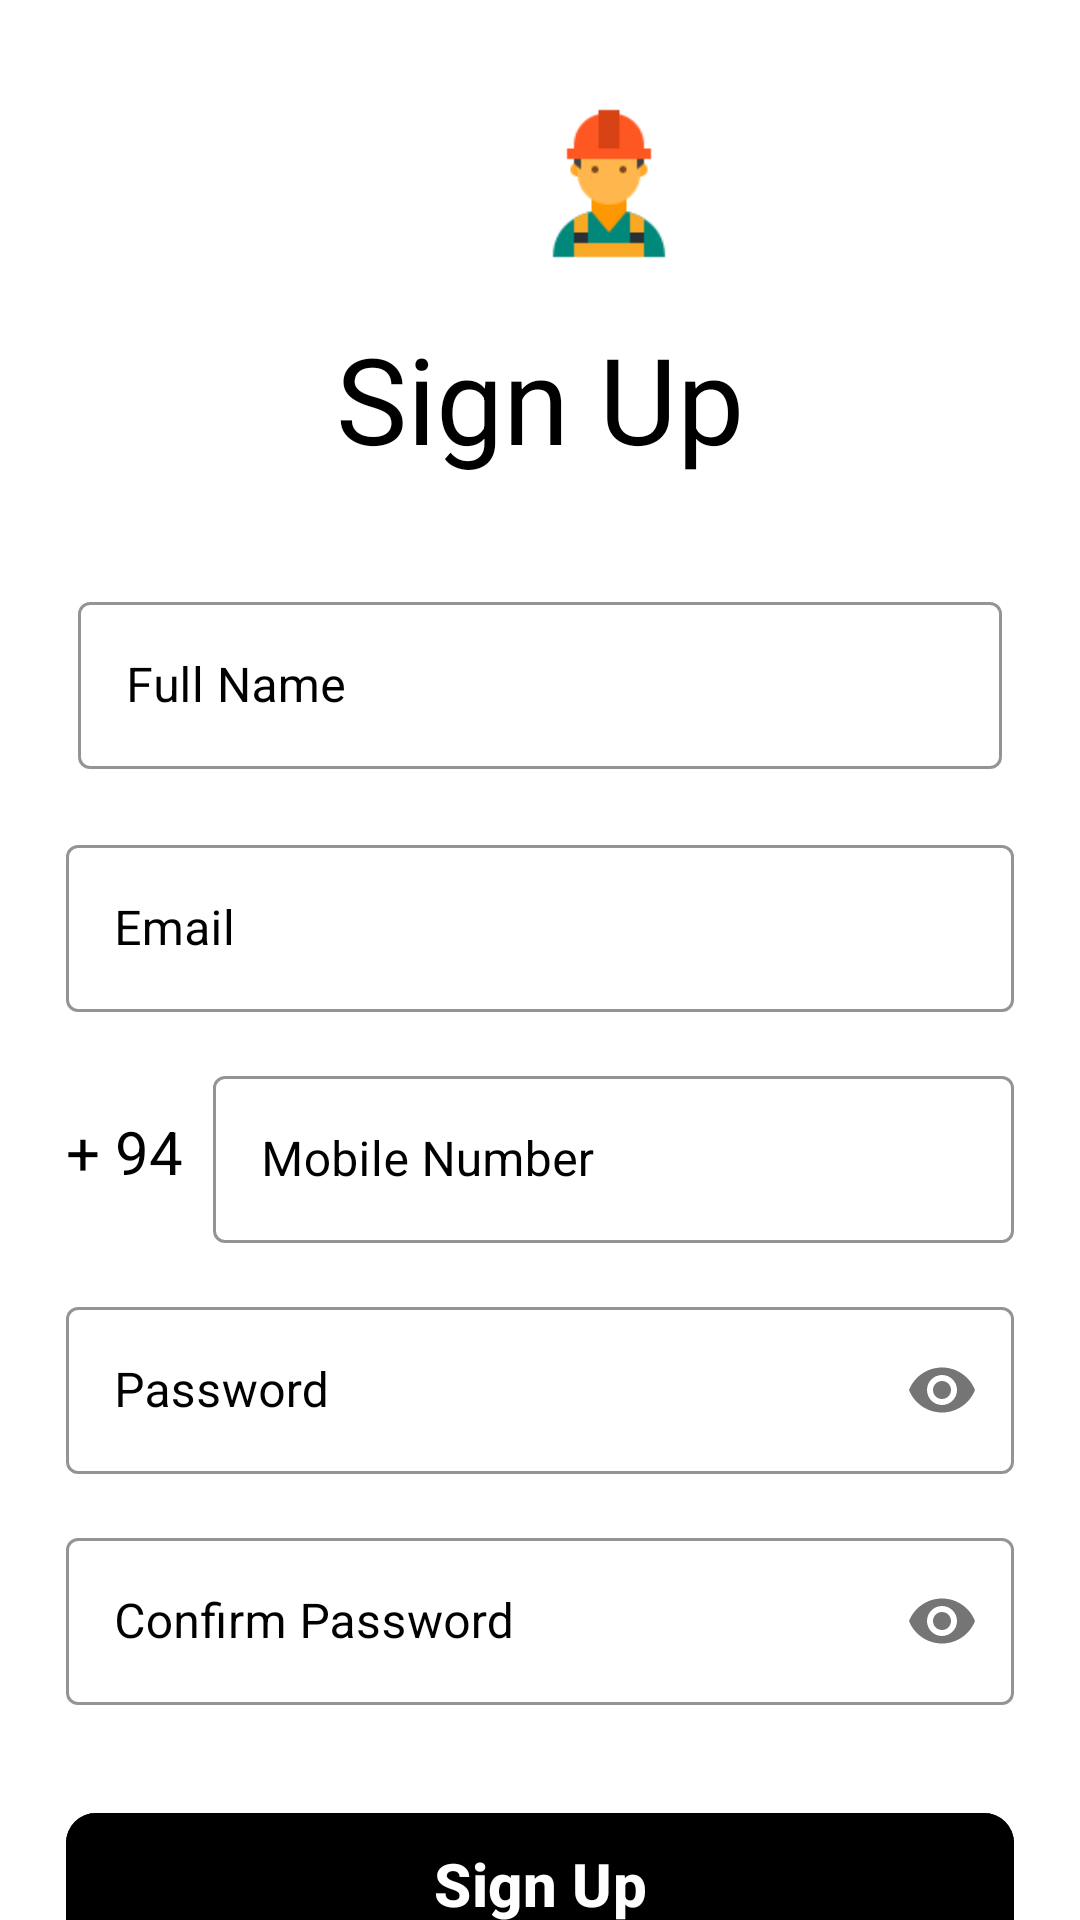

Here is an Android app screen rendered from its layout file. Give the layout XML and the strings, colors and styles it references.
<!-- AndroidManifest.xml: application theme Theme.GuardianHelmet -->
<!-- res/layout/activity_main.xml -->
<?xml version="1.0" encoding="utf-8"?>
<ScrollView xmlns:android="http://schemas.android.com/apk/res/android"
    xmlns:app="http://schemas.android.com/apk/res-auto"
    xmlns:tools="http://schemas.android.com/tools"
    android:layout_width="match_parent"
    android:layout_height="match_parent"
    android:background="@color/white"
    android:scrollbars="none"
    tools:context=".MainActivity">


    <LinearLayout
        android:layout_width="match_parent"
        android:layout_height="wrap_content"
        android:layout_marginStart="22dp"
        android:layout_marginEnd="22dp"
        android:orientation="vertical">

        <androidx.constraintlayout.widget.ConstraintLayout
            android:layout_width="match_parent"
            android:layout_height="wrap_content"

            android:layout_marginTop="32dp">

            <ImageView
                android:id="@+id/imageView"
                android:layout_width="82dp"
                android:layout_height="56dp"
                android:layout_marginStart="140dp"
                android:src="@drawable/appicon"
                app:layout_constraintBottom_toBottomOf="parent"
                app:layout_constraintStart_toStartOf="parent"
                app:layout_constraintTop_toTopOf="parent"
                app:layout_constraintVertical_bias="0.0" />

            <ImageView
                android:layout_width="50dp"
                android:layout_height="50dp"
                app:layout_constraintBottom_toBottomOf="parent"
                app:layout_constraintEnd_toEndOf="parent"
                app:layout_constraintTop_toTopOf="parent" />

        </androidx.constraintlayout.widget.ConstraintLayout>

        <TextView
            android:layout_width="match_parent"
            android:layout_height="wrap_content"
            android:layout_marginTop="18dp"
            android:text="Sign Up"
            android:textAlignment="center"
            android:textColor="@color/black"
            android:textSize="40sp" />

        <com.google.android.material.textfield.TextInputLayout
            style="@style/Widget.MaterialComponents.TextInputLayout.OutlinedBox"
            android:layout_width="match_parent"
            android:layout_height="wrap_content"
            android:layout_marginTop="32dp"
            android:padding="4dp"
            android:drawablePadding="8dp"
            android:drawableLeft="@drawable/baseline_person_24"

            android:textColorHint="@color/black"
            app:boxStrokeColor="@color/black">

            <com.google.android.material.textfield.TextInputEditText
                android:id="@+id/edtSignUpFullName"
                android:layout_width="match_parent"
                android:layout_height="wrap_content"
                android:inputType="text"
                android:hint="Full Name"
                android:singleLine="true"
                android:textColor="@color/black" />

        </com.google.android.material.textfield.TextInputLayout>

        <com.google.android.material.textfield.TextInputLayout
            style="@style/Widget.MaterialComponents.TextInputLayout.OutlinedBox"
            android:layout_width="match_parent"
            android:layout_height="wrap_content"
            android:layout_marginTop="16dp"
            android:hint="Email"
            android:textColorHint="@color/black"
            app:boxStrokeColor="@color/black">

            <com.google.android.material.textfield.TextInputEditText
                android:id="@+id/edtSignUpEmail"
                android:layout_width="match_parent"
                android:layout_height="wrap_content"
                android:inputType="textEmailAddress"
                android:singleLine="true"
                android:textColor="@color/black" />

        </com.google.android.material.textfield.TextInputLayout>

        <LinearLayout
            android:layout_width="match_parent"
            android:layout_height="wrap_content"
            android:layout_marginTop="16dp"
            android:gravity="center"
            android:orientation="horizontal">

            <TextView
                android:layout_width="wrap_content"
                android:layout_height="wrap_content"
                android:text="+ 94"
                android:textColor="@color/black"
                android:textSize="20sp" />

            <com.google.android.material.textfield.TextInputLayout
                style="@style/Widget.MaterialComponents.TextInputLayout.OutlinedBox"
                android:layout_width="match_parent"
                android:layout_height="wrap_content"
                android:layout_marginStart="10dp"
                android:hint="Mobile Number"
                android:textColorHint="@color/black"
                app:boxStrokeColor="@color/black">

                <com.google.android.material.textfield.TextInputEditText
                    android:id="@+id/edtSignUpMobile"
                    android:layout_width="match_parent"
                    android:layout_height="wrap_content"
                    android:inputType="number"
                    android:singleLine="true"
                    android:textColor="@color/black" />

            </com.google.android.material.textfield.TextInputLayout>

        </LinearLayout>

        <com.google.android.material.textfield.TextInputLayout
            style="@style/Widget.MaterialComponents.TextInputLayout.OutlinedBox"
            android:layout_width="match_parent"
            android:layout_height="wrap_content"
            android:layout_marginTop="16dp"
            android:hint="Password"
            android:textColorHint="@color/black"
            app:boxStrokeColor="@color/black"
            app:passwordToggleEnabled="true">

            <com.google.android.material.textfield.TextInputEditText
                android:id="@+id/edtSignUpPassword"
                android:layout_width="match_parent"
                android:layout_height="wrap_content"
                android:inputType="textPassword"
                android:singleLine="true"
                android:textColor="@color/black" />

        </com.google.android.material.textfield.TextInputLayout>

        <com.google.android.material.textfield.TextInputLayout
            style="@style/Widget.MaterialComponents.TextInputLayout.OutlinedBox"
            android:layout_width="match_parent"
            android:layout_height="wrap_content"
            android:layout_marginTop="16dp"
            android:hint="Confirm Password"
            android:textColorHint="@color/black"
            app:boxStrokeColor="@color/black"
            app:passwordToggleEnabled="true">

            <com.google.android.material.textfield.TextInputEditText
                android:id="@+id/edtSignUpConfirmPassword"
                android:layout_width="match_parent"
                android:layout_height="wrap_content"
                android:inputType="textPassword"
                android:singleLine="true"
                android:textColor="@color/black" />

        </com.google.android.material.textfield.TextInputLayout>

        <FrameLayout
            android:layout_width="match_parent"
            android:layout_height="wrap_content"
            android:layout_marginTop="32dp">

            <ProgressBar
                android:id="@+id/signUpProgressBar"
                android:layout_width="50dp"
                android:layout_height="50dp"
                android:layout_gravity="center_horizontal"
                android:visibility="invisible" />

            <com.google.android.material.button.MaterialButton
                android:id="@+id/btnSignUp"
                android:layout_width="match_parent"
                android:layout_height="wrap_content"
                android:backgroundTint="@color/black"
                android:paddingStart="20dp"
                android:paddingTop="10dp"
                android:paddingEnd="20dp"
                android:paddingBottom="20sp"
                android:text="Sign Up"
                android:textStyle="bold"
                android:textColor="@color/white"
                android:textSize="20sp"
                app:cornerRadius="10dp" />

        </FrameLayout>

        <LinearLayout
            android:layout_width="match_parent"
            android:layout_height="wrap_content"
            android:layout_marginTop="32dp"
            android:gravity="center"
            android:orientation="horizontal">

            <TextView
                android:layout_width="wrap_content"
                android:layout_height="wrap_content"
                android:text="Already have an Account ?"
                android:textColor="@color/black"
                android:textSize="18sp" />

            <TextView
                android:id="@+id/txtSignIn"
                android:layout_width="wrap_content"
                android:layout_height="wrap_content"
                android:layout_marginStart="10dp"
                android:text="Sign In"
                android:textStyle="bold"
                android:textColor="@color/black"
                android:textSize="18sp" />


        </LinearLayout>

    </LinearLayout>

</ScrollView>
<!-- resources referenced by this layout -->
<resources>
  <color name="black">#FF000000</color>
  <color name="white">#FFFFFFFF</color>
  <!-- drawable appicon: png bitmap (drawable, 1674 bytes) -->
  <style name="Theme.GuardianHelmet" parent="Base.Theme.GuardianHelmet" />
  <style name="Base.Theme.GuardianHelmet" parent="Theme.Material3.DayNight.NoActionBar">
          
          <item name="colorPrimary">@color/white</item>
      </style>
</resources>
